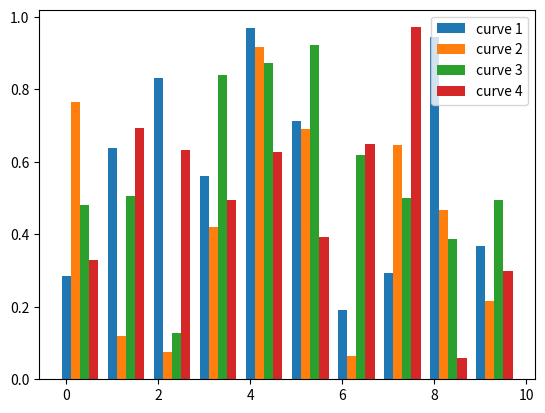

Write the Python code that produced this figure.
import numpy as np
import matplotlib.pyplot as plt

# 生成数据
num_curves = 4
num_points = 10
data = np.random.rand(num_curves, num_points)

# 设置x轴
x = np.arange(num_points)

# 绘图
for i in range(num_curves):
    y = data[i,:]
    plt.bar(x + i * 0.2, y, width = 0.2, label = 'curve ' + str(i + 1))

plt.legend()
plt.show()
